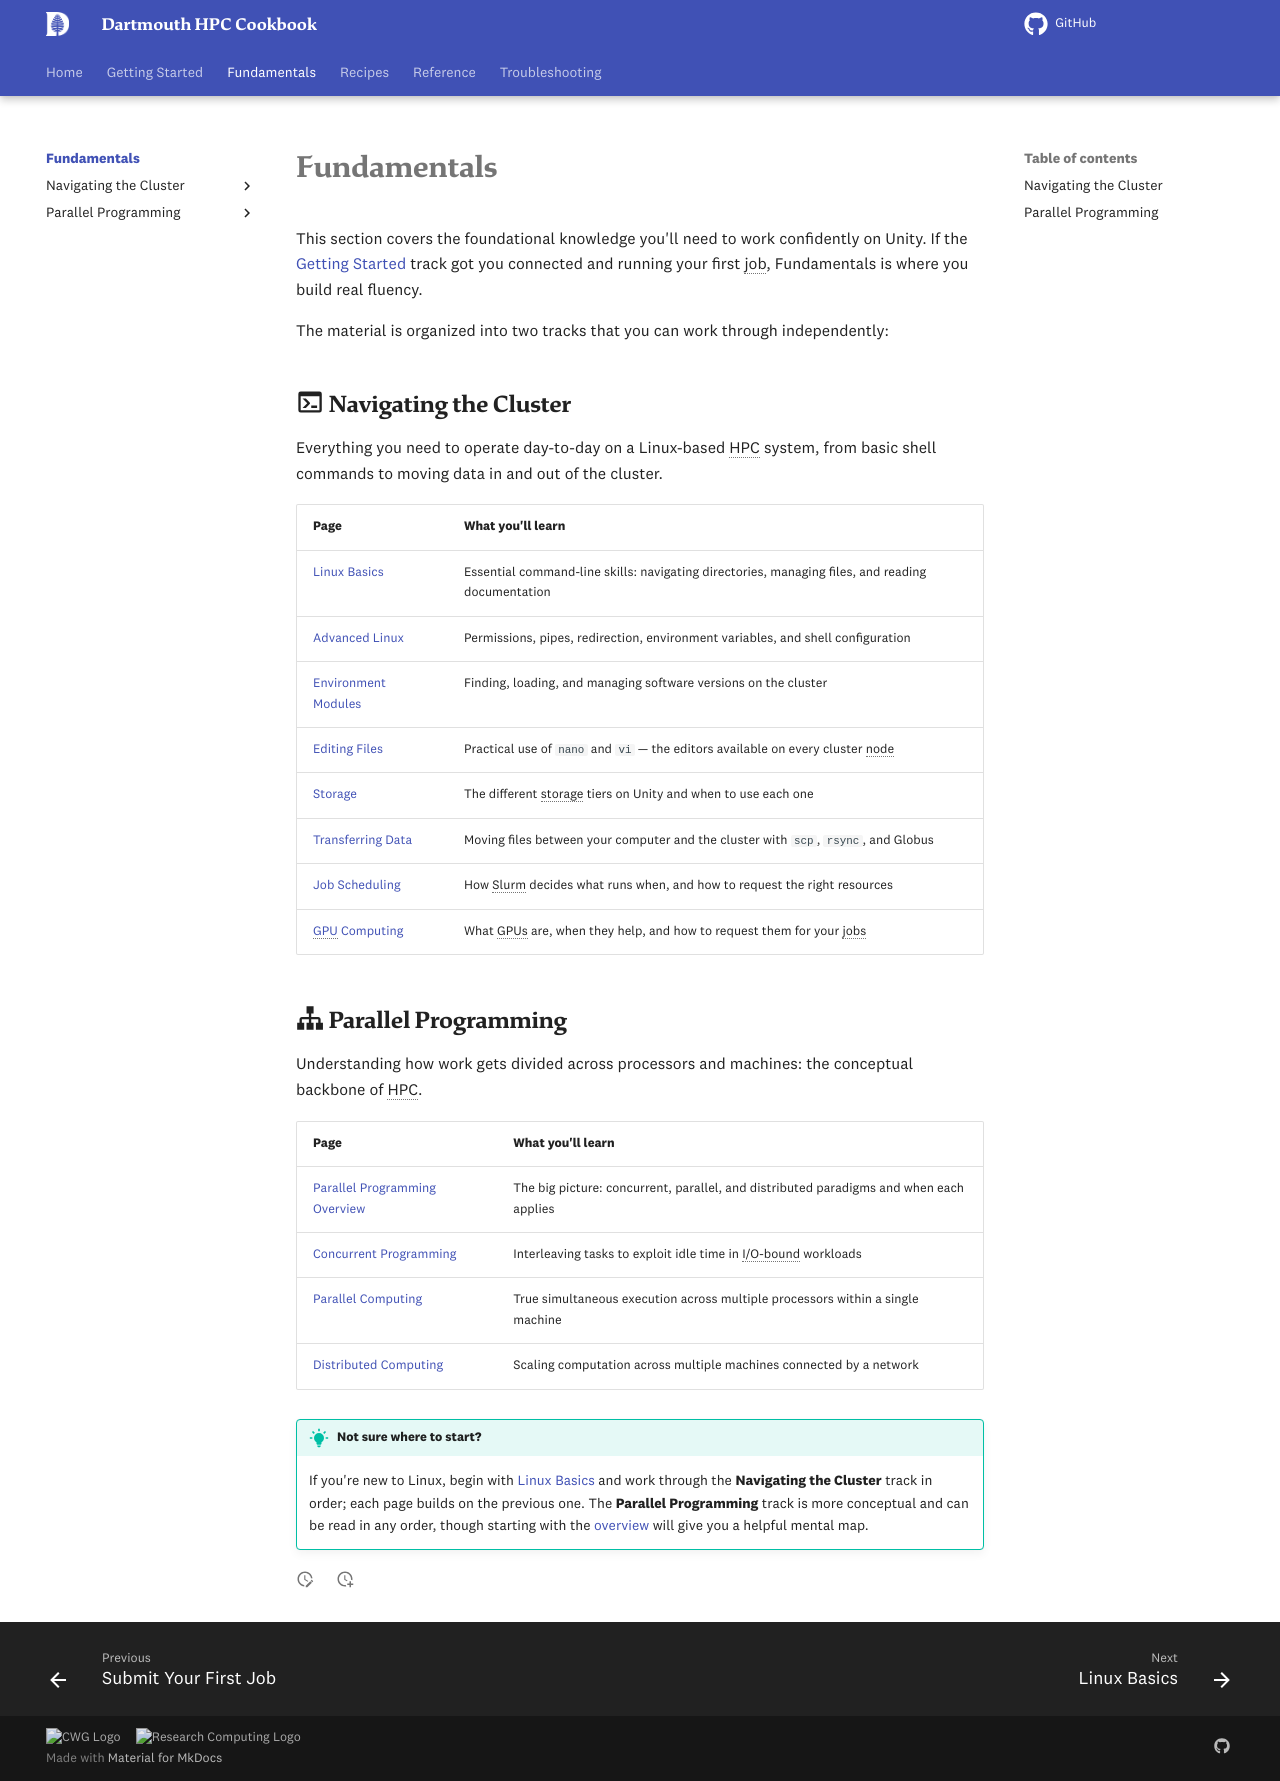

repository: dartmouth/dartmouth-hpc-cookbook · page: fundamentals/index.html · generator: mkdocs

---
title: Fundamentals
description: "Core concepts and skills for working effectively on {{ institution.short_name }}'s HPC cluster"
---

# Fundamentals

This section covers the foundational knowledge you'll need to work confidently on {{ cluster.name }}. If the [Getting Started](../getting-started/what-is-hpc.md) track got you connected and running your first job, Fundamentals is where you build real fluency.

The material is organized into two tracks that you can work through independently:

## :material-console: Navigating the Cluster

Everything you need to operate day-to-day on a Linux-based HPC system, from basic shell commands to moving data in and out of the cluster.

| Page | What you'll learn |
|---|---|
| [Linux Basics](linux-basics.md) | Essential command-line skills: navigating directories, managing files, and reading documentation |
| [Advanced Linux](linux-advanced.md) | Permissions, pipes, redirection, environment variables, and shell configuration |
| [Environment Modules](modules.md) | Finding, loading, and managing software versions on the cluster |
| [Editing Files](editing.md) | Practical use of `nano` and `vi` — the editors available on every cluster node |
| [Storage](storage.md) | The different storage tiers on {{ cluster.name }} and when to use each one |
| [Transferring Data](data-transfer.md) | Moving files between your computer and the cluster with `scp`, `rsync`, and Globus |
| [Job Scheduling](scheduling.md) | How {{ cluster.scheduler }} decides what runs when, and how to request the right resources |
| [GPU Computing](gpu-computing.md) | What GPUs are, when they help, and how to request them for your jobs |

## :material-sitemap: Parallel Programming

Understanding how work gets divided across processors and machines: the conceptual backbone of HPC.

| Page | What you'll learn |
|---|---|
| [Parallel Programming Overview](parallel-programming.md) | The big picture: concurrent, parallel, and distributed paradigms and when each applies |
| [Concurrent Programming](concurrent-programming.md) | Interleaving tasks to exploit idle time in I/O-bound workloads |
| [Parallel Computing](parallel-computing.md) | True simultaneous execution across multiple processors within a single machine |
| [Distributed Computing](distributed-computing.md) | Scaling computation across multiple machines connected by a network |

!!! tip "Not sure where to start?"
    If you're new to Linux, begin with [Linux Basics](linux-basics.md) and work through the **Navigating the Cluster** track in order; each page builds on the previous one. The **Parallel Programming** track is more conceptual and can be read in any order, though starting with the [overview](parallel-programming.md) will give you a helpful mental map.
